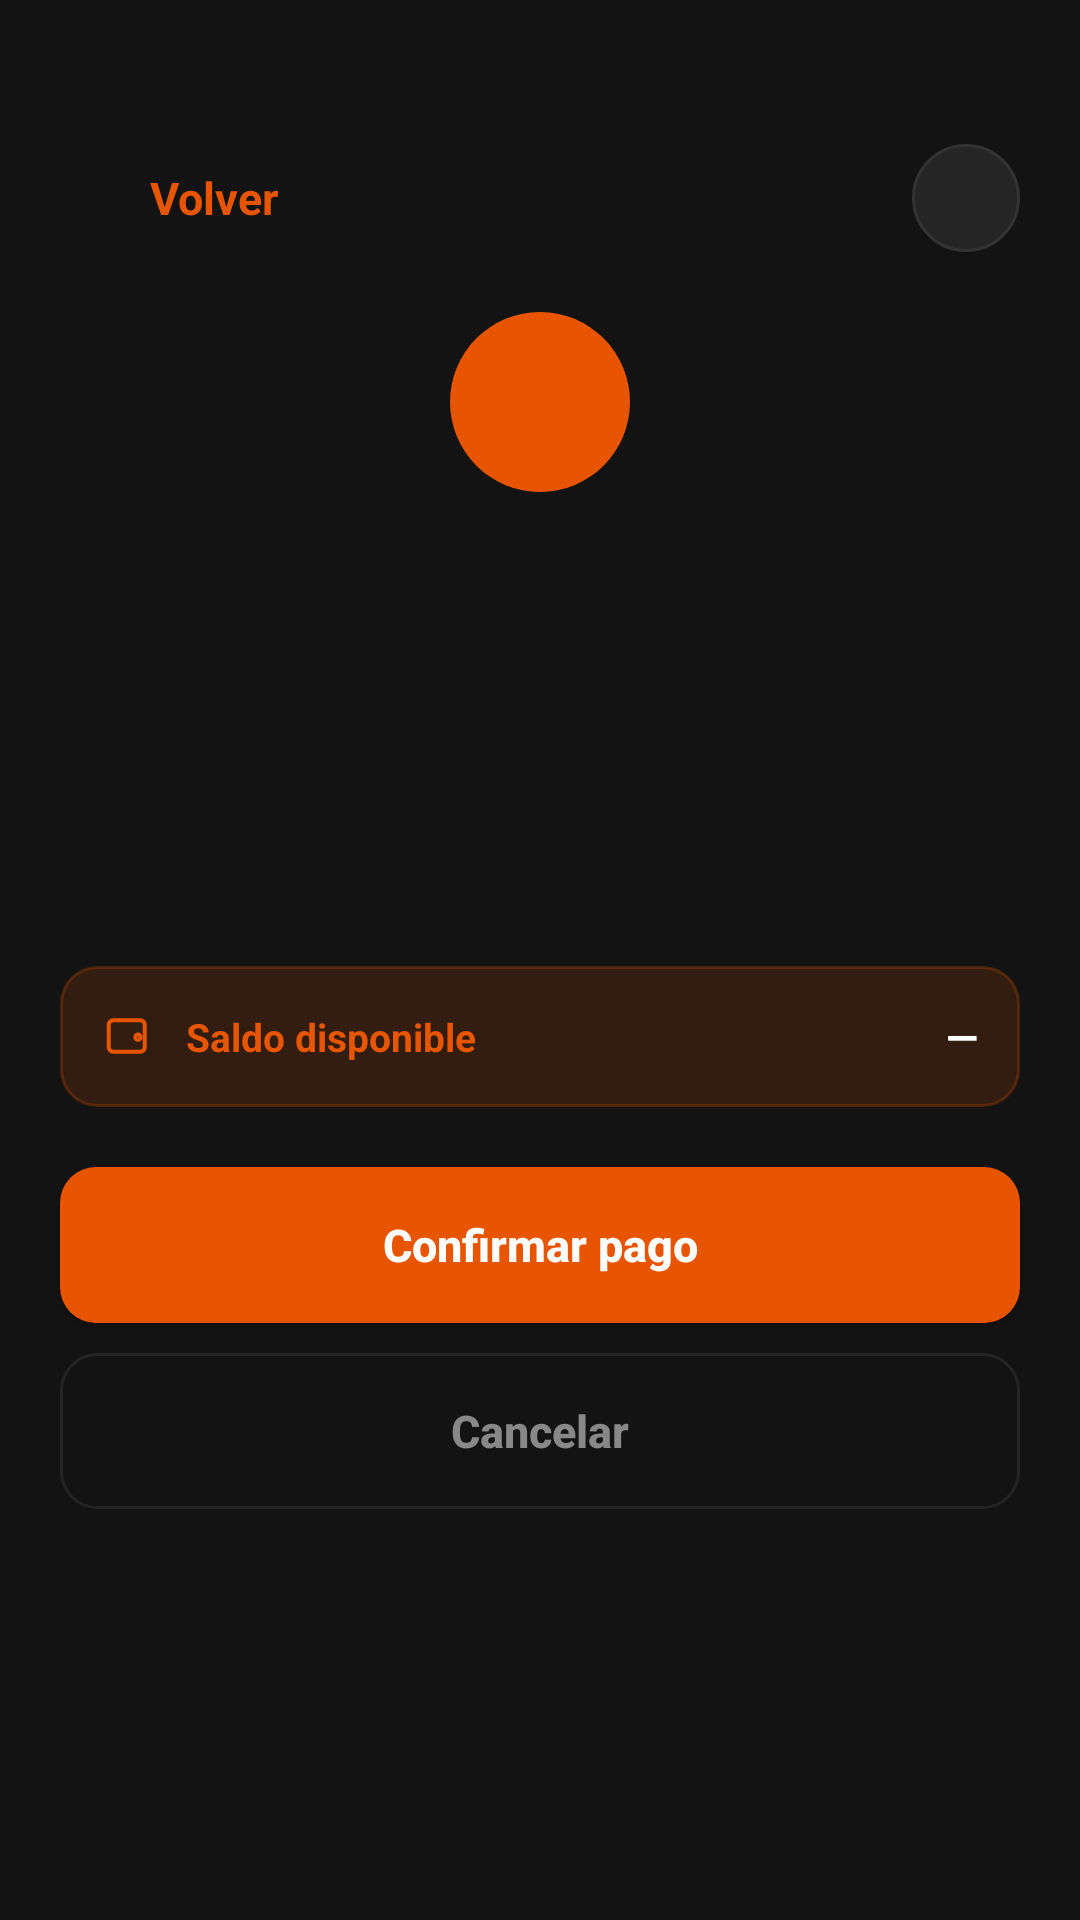

Layout XML and referenced resources for this Android screen:
<!-- AndroidManifest.xml: application theme Theme.PayXMobile -->
<!-- res/layout/activity_pago_servicio.xml -->
<?xml version="1.0" encoding="utf-8"?>
<androidx.core.widget.NestedScrollView
    xmlns:android="http://schemas.android.com/apk/res/android"
    xmlns:app="http://schemas.android.com/apk/res-auto"
    android:layout_width="match_parent"
    android:layout_height="match_parent"
    android:background="#131313"
    android:overScrollMode="never">

    <LinearLayout
        android:layout_width="match_parent"
        android:layout_height="wrap_content"
        android:orientation="vertical"
        android:paddingBottom="32dp">

        
        <LinearLayout
            android:layout_width="match_parent"
            android:layout_height="wrap_content"
            android:orientation="horizontal"
            android:gravity="center_vertical"
            android:paddingHorizontal="20dp"
            android:paddingTop="48dp"
            android:paddingBottom="20dp">

            <LinearLayout
                android:id="@+id/btnVolver"
                android:layout_width="wrap_content"
                android:layout_height="wrap_content"
                android:orientation="horizontal"
                android:gravity="center_vertical"
                android:clickable="true"
                android:focusable="true"
                android:background="?attr/selectableItemBackground"
                android:padding="6dp">

                <ImageView
                    android:layout_width="18dp"
                    android:layout_height="18dp"
                    android:src="@drawable/ic_back"
                    app:tint="@color/payx_orange" />

                <TextView
                    android:layout_width="wrap_content"
                    android:layout_height="wrap_content"
                    android:layout_marginStart="6dp"
                    android:text="Volver"
                    android:textColor="@color/payx_orange"
                    android:textSize="15sp"
                    android:textStyle="bold" />
            </LinearLayout>

            <View
                android:layout_width="0dp"
                android:layout_height="wrap_content"
                android:layout_weight="1" />

            <ImageView
                android:id="@+id/btnCerrar"
                android:layout_width="36dp"
                android:layout_height="36dp"
                android:background="@drawable/bg_action_button"
                android:src="@drawable/ic_close"
                android:padding="9dp" />
        </LinearLayout>

        
        <LinearLayout
            android:id="@+id/seccionConfirmar"
            android:layout_width="match_parent"
            android:layout_height="wrap_content"
            android:orientation="vertical">

            <ImageView
                android:id="@+id/ivIcono"
                android:layout_width="60dp"
                android:layout_height="60dp"
                android:layout_gravity="center_horizontal"
                android:layout_marginBottom="16dp"
                android:background="@drawable/bg_icon_circle_solid"
                android:importantForAccessibility="no"
                android:padding="15dp"
                app:tint="@color/white" />

            <TextView
                android:id="@+id/tvTitulo"
                style="@style/TransferTitulo" />

            <TextView
                android:id="@+id/tvSubtitulo"
                style="@style/TransferSubtitulo" />

            <TextView
                android:id="@+id/tvMonto"
                android:layout_width="match_parent"
                android:layout_height="wrap_content"
                android:layout_marginBottom="20dp"
                android:gravity="center"
                android:textColor="@color/text_primary"
                android:textSize="32sp"
                android:textStyle="bold" />

            <TextView
                android:id="@+id/tvAvisoVencida"
                style="@style/TransferAvisoPendiente"
                android:layout_marginHorizontal="20dp"
                android:layout_marginBottom="14dp"
                android:text="Esta factura ya venció. La podés pagar igual, sin recargo."
                android:visibility="gone" />

            <LinearLayout
                android:layout_width="match_parent"
                android:layout_height="wrap_content"
                android:layout_marginHorizontal="20dp"
                android:layout_marginBottom="20dp"
                android:background="@drawable/bg_saldo_disponible"
                android:gravity="center_vertical"
                android:orientation="horizontal"
                android:padding="14dp">

                <ImageView
                    android:layout_width="18dp"
                    android:layout_height="18dp"
                    android:layout_marginEnd="10dp"
                    android:src="@drawable/ic_wallet"
                    app:tint="@color/payx_orange" />

                <TextView
                    android:layout_width="0dp"
                    android:layout_height="wrap_content"
                    android:layout_weight="1"
                    android:text="Saldo disponible"
                    android:textColor="@color/payx_orange"
                    android:textSize="13sp"
                    android:textStyle="bold" />

                <TextView
                    android:id="@+id/tvSaldo"
                    android:layout_width="wrap_content"
                    android:layout_height="wrap_content"
                    android:text="—"
                    android:textColor="@color/text_primary"
                    android:textSize="14sp"
                    android:textStyle="bold" />
            </LinearLayout>

            <TextView
                android:id="@+id/tvError"
                style="@style/TransferError"
                android:visibility="gone" />

            <Button
                android:id="@+id/btnConfirmar"
                style="@style/TransferBotonPrincipal"
                android:text="Confirmar pago" />

            <Button
                android:id="@+id/btnCancelar"
                style="@style/TransferBotonSecundario"
                android:text="Cancelar" />
        </LinearLayout>

        
        <LinearLayout
            android:id="@+id/seccionResultado"
            android:layout_width="match_parent"
            android:layout_height="wrap_content"
            android:gravity="center_horizontal"
            android:orientation="vertical"
            android:paddingTop="24dp"
            android:visibility="gone">

            <ImageView
                android:id="@+id/ivIconoResultado"
                android:layout_width="72dp"
                android:layout_height="72dp"
                android:layout_marginBottom="20dp"
                android:background="@drawable/bg_icon_badge_dolares"
                android:importantForAccessibility="no"
                android:padding="18dp"
                android:src="@drawable/ic_check"
                app:tint="@color/color_positivo" />

            <TextView
                android:id="@+id/tvTituloResultado"
                style="@style/TransferTitulo" />

            <TextView
                android:id="@+id/tvTextoResultado"
                style="@style/TransferSubtitulo"
                android:layout_marginBottom="8dp"
                android:lineSpacingExtra="3dp"
                android:textColor="@color/text_primary"
                android:textSize="15sp" />

            <TextView
                android:id="@+id/tvDetalleResultado"
                style="@style/TransferSubtitulo"
                android:textSize="13sp" />

            <Button
                android:id="@+id/btnListo"
                style="@style/TransferBotonPrincipal"
                android:text="Listo" />
        </LinearLayout>

    </LinearLayout>
</androidx.core.widget.NestedScrollView>
<!-- resources referenced by this layout -->
<resources>
  <color name="color_positivo">#12B886</color>
  <color name="payx_orange">#E85500</color>
  <color name="text_primary">#FFFFFF</color>
  <color name="white">#FFFFFFFF</color>
  <!-- drawable bg_action_button (drawable) -->
  <?xml version="1.0" encoding="utf-8"?>
  <shape xmlns:android="http://schemas.android.com/apk/res/android"
      android:shape="oval">
      <solid android:color="#252525" />
      <stroke
          android:width="1dp"
          android:color="#333333" />
  </shape>
  <!-- drawable bg_icon_badge_dolares (drawable) -->
  <?xml version="1.0" encoding="utf-8"?>
  <shape xmlns:android="http://schemas.android.com/apk/res/android"
      android:shape="rectangle">
      <solid android:color="@color/dolares_icon_bg" />
      <corners android:radius="10dp" />
  </shape>
  <!-- drawable bg_icon_circle_solid (drawable) -->
  <?xml version="1.0" encoding="utf-8"?>
  <shape xmlns:android="http://schemas.android.com/apk/res/android"
      android:shape="oval">
      <solid android:color="@color/payx_orange" />
  </shape>
  <!-- drawable bg_saldo_disponible (drawable) -->
  <?xml version="1.0" encoding="utf-8"?>
  <shape xmlns:android="http://schemas.android.com/apk/res/android"
      android:shape="rectangle">
      <solid android:color="@color/accion_icon_bg" />
      <corners android:radius="12dp" />
      <stroke
          android:width="1dp"
          android:color="#40E85500" />
  </shape>
  <style name="TransferBotonSecundario" parent="TransferBotonPrincipal">
          <item name="android:background">@drawable/bg_button_outline</item>
          <item name="android:textColor">@color/text_secondary</item>
      </style>
  <style name="TransferSubtitulo">
          <item name="android:layout_width">match_parent</item>
          <item name="android:layout_height">wrap_content</item>
          <item name="android:layout_marginBottom">26dp</item>
          <item name="android:gravity">center</item>
          <item name="android:paddingHorizontal">24dp</item>
          <item name="android:textColor">@color/text_secondary</item>
          <item name="android:textSize">13sp</item>
      </style>
  <style name="Theme.PayXMobile" parent="Base.Theme.PayXMobile" />
  <color name="dolares_icon_bg">#2612B886</color>
  <color name="accion_icon_bg">#26E85500</color>
  <!-- drawable bg_aviso_pendiente (drawable) -->
  <?xml version="1.0" encoding="utf-8"?>
  <shape xmlns:android="http://schemas.android.com/apk/res/android"
      android:shape="rectangle">
      <solid android:color="#1FF2A93B" />
      <stroke android:width="1dp" android:color="#55F2A93B" />
      <corners android:radius="12dp" />
  </shape>
  <!-- drawable bg_button_outline (drawable) -->
  <?xml version="1.0" encoding="utf-8"?>
  <ripple xmlns:android="http://schemas.android.com/apk/res/android"
      android:color="#22FFFFFF">
      <item>
          <shape android:shape="rectangle">
              <solid android:color="@android:color/transparent" />
              <corners android:radius="12dp" />
              <stroke
                  android:width="1dp"
                  android:color="@color/card_border" />
          </shape>
      </item>
  </ripple>
  <color name="text_secondary">#888888</color>
  <!-- drawable bg_error_box (drawable) -->
  <?xml version="1.0" encoding="utf-8"?>
  <shape xmlns:android="http://schemas.android.com/apk/res/android"
      android:shape="rectangle">
      <solid android:color="@color/color_logout_bg" />
      <stroke android:width="1dp" android:color="#66F14C4C" />
      <corners android:radius="12dp" />
  </shape>
  <color name="color_negativo">#F14C4C</color>
  <style name="Base.Theme.PayXMobile" parent="Theme.Material3.DayNight.NoActionBar">
          
          <item name="android:windowLightStatusBar">false</item>
          <item name="android:windowLightNavigationBar" tools:targetApi="27">false</item>
          
          
      </style>
  <color name="card_border">#242424</color>
  <color name="color_logout_bg">#26F14C4C</color>
</resources>
